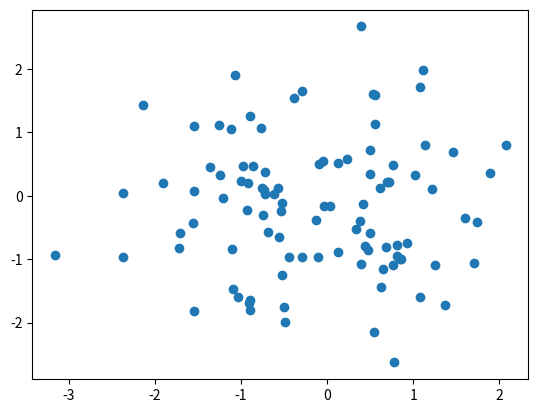

Python code for this plot:
import numpy as np
import matplotlib.pyplot as plt

x = np.random.randn(100)
y = np.random.randn(100)

fig,ax = plt.subplots()

ax.scatter(x,y,)

plt.show()